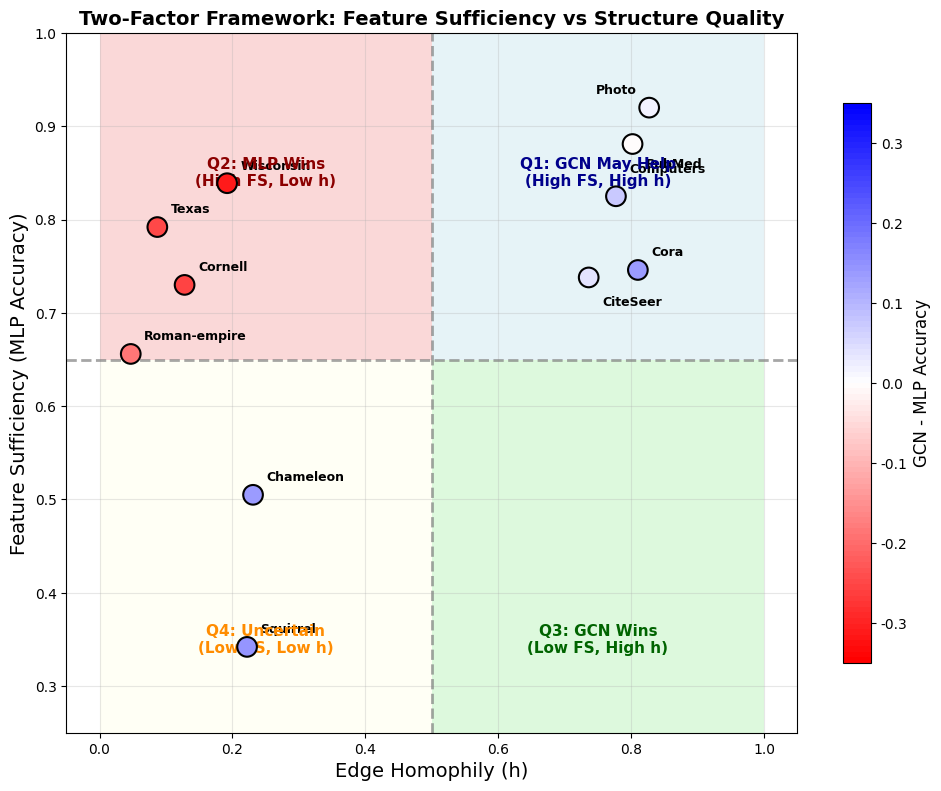
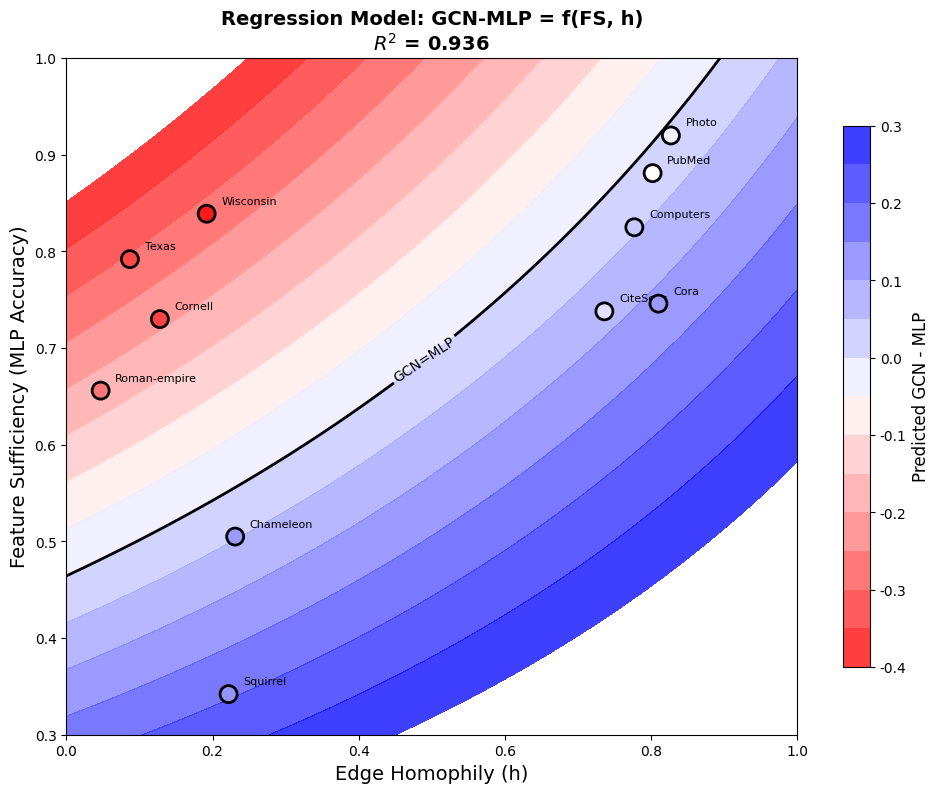
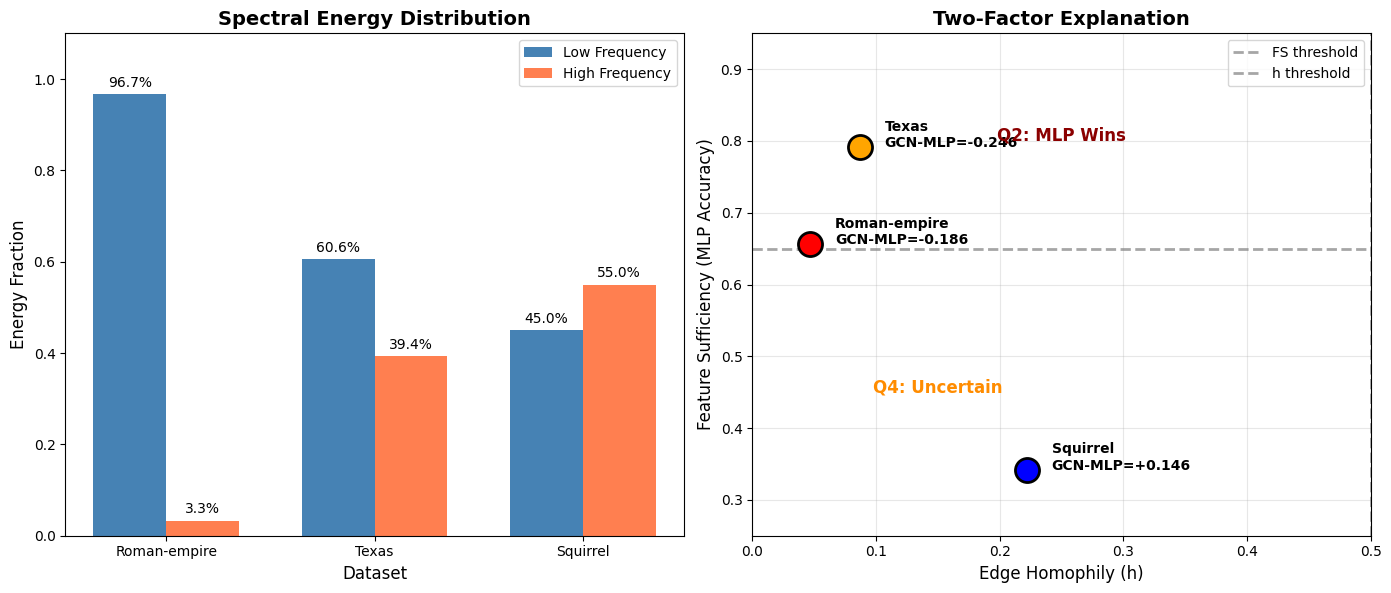
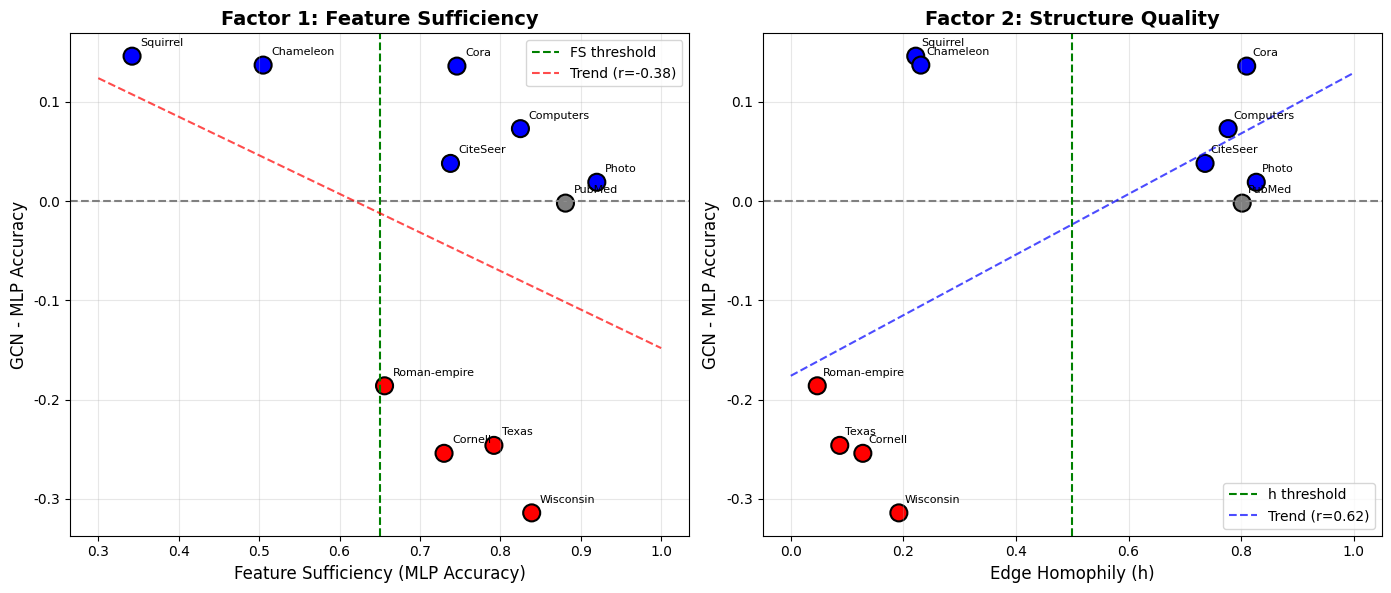

Write the Python code that produced these figures, in order.
"""
Two-Factor Framework Visualization
====================================

生成论文所需的可视化图表：
1. 四象限散点图 (FS vs h, 颜色表示GCN-MLP)
2. 回归拟合图
3. 决策边界图
"""

import numpy as np
import matplotlib.pyplot as plt
from matplotlib.patches import Rectangle
from matplotlib.colors import LinearSegmentedColormap
import json

# 设置中文字体和样式
plt.rcParams['font.family'] = 'DejaVu Sans'
plt.rcParams['figure.dpi'] = 150
plt.rcParams['savefig.dpi'] = 300
plt.rcParams['axes.unicode_minus'] = False

# 数据
datasets = [
    {'name': 'Roman-empire', 'mlp': 0.656, 'h': 0.047, 'gcn_mlp': -0.186},
    {'name': 'Texas', 'mlp': 0.792, 'h': 0.087, 'gcn_mlp': -0.246},
    {'name': 'Wisconsin', 'mlp': 0.839, 'h': 0.192, 'gcn_mlp': -0.314},
    {'name': 'Cornell', 'mlp': 0.730, 'h': 0.128, 'gcn_mlp': -0.254},
    {'name': 'Squirrel', 'mlp': 0.342, 'h': 0.222, 'gcn_mlp': 0.146},
    {'name': 'Chameleon', 'mlp': 0.505, 'h': 0.231, 'gcn_mlp': 0.137},
    {'name': 'Cora', 'mlp': 0.746, 'h': 0.810, 'gcn_mlp': 0.136},
    {'name': 'CiteSeer', 'mlp': 0.738, 'h': 0.736, 'gcn_mlp': 0.038},
    {'name': 'PubMed', 'mlp': 0.881, 'h': 0.802, 'gcn_mlp': -0.002},
    {'name': 'Computers', 'mlp': 0.825, 'h': 0.777, 'gcn_mlp': 0.073},
    {'name': 'Photo', 'mlp': 0.920, 'h': 0.827, 'gcn_mlp': 0.019},
]

# 提取数据
names = [d['name'] for d in datasets]
mlp_accs = np.array([d['mlp'] for d in datasets])
hs = np.array([d['h'] for d in datasets])
gcn_mlps = np.array([d['gcn_mlp'] for d in datasets])

# ========== Figure 1: Four-Quadrant Scatter Plot ==========
fig, ax = plt.subplots(figsize=(10, 8))

# 阈值线
fs_thresh = 0.65
h_thresh = 0.5

# 绘制象限背景
# Q1: High FS, High h - light blue
ax.add_patch(Rectangle((h_thresh, fs_thresh), 1-h_thresh, 1-fs_thresh,
                        facecolor='lightblue', alpha=0.3, label='Q1: GCN may help'))
# Q2: High FS, Low h - light red
ax.add_patch(Rectangle((0, fs_thresh), h_thresh, 1-fs_thresh,
                        facecolor='lightcoral', alpha=0.3, label='Q2: MLP wins'))
# Q3: Low FS, High h - light green
ax.add_patch(Rectangle((h_thresh, 0), 1-h_thresh, fs_thresh,
                        facecolor='lightgreen', alpha=0.3, label='Q3: GCN wins'))
# Q4: Low FS, Low h - light yellow
ax.add_patch(Rectangle((0, 0), h_thresh, fs_thresh,
                        facecolor='lightyellow', alpha=0.3, label='Q4: Uncertain'))

# 创建自定义colormap
colors = ['red', 'white', 'blue']
n_bins = 100
cmap = LinearSegmentedColormap.from_list('gcn_mlp', colors, N=n_bins)

# 归一化GCN-MLP值到[-0.35, 0.35]
vmin, vmax = -0.35, 0.35
norm_gcn_mlps = np.clip(gcn_mlps, vmin, vmax)

# 散点图
scatter = ax.scatter(hs, mlp_accs, c=gcn_mlps, cmap=cmap,
                     s=200, edgecolors='black', linewidths=1.5,
                     vmin=vmin, vmax=vmax, zorder=5)

# 标注数据集名称
for i, name in enumerate(names):
    offset_x = 0.02
    offset_y = 0.015
    # 特殊调整重叠标签
    if name == 'CiteSeer':
        offset_y = -0.03
    elif name == 'Computers':
        offset_y = 0.025
    elif name == 'Photo':
        offset_x = -0.08
    elif name == 'PubMed':
        offset_y = -0.025

    ax.annotate(name, (hs[i] + offset_x, mlp_accs[i] + offset_y),
                fontsize=9, fontweight='bold')

# 阈值线
ax.axhline(y=fs_thresh, color='gray', linestyle='--', linewidth=2, alpha=0.7)
ax.axvline(x=h_thresh, color='gray', linestyle='--', linewidth=2, alpha=0.7)

# 象限标签
ax.text(0.25, 0.85, 'Q2: MLP Wins\n(High FS, Low h)',
        ha='center', va='center', fontsize=11, fontweight='bold', color='darkred')
ax.text(0.75, 0.85, 'Q1: GCN May Help\n(High FS, High h)',
        ha='center', va='center', fontsize=11, fontweight='bold', color='darkblue')
ax.text(0.25, 0.35, 'Q4: Uncertain\n(Low FS, Low h)',
        ha='center', va='center', fontsize=11, fontweight='bold', color='darkorange')
ax.text(0.75, 0.35, 'Q3: GCN Wins\n(Low FS, High h)',
        ha='center', va='center', fontsize=11, fontweight='bold', color='darkgreen')

# 颜色条
cbar = plt.colorbar(scatter, ax=ax, shrink=0.8)
cbar.set_label('GCN - MLP Accuracy', fontsize=12)

# 标签
ax.set_xlabel('Edge Homophily (h)', fontsize=14)
ax.set_ylabel('Feature Sufficiency (MLP Accuracy)', fontsize=14)
ax.set_title('Two-Factor Framework: Feature Sufficiency vs Structure Quality', fontsize=14, fontweight='bold')

ax.set_xlim(-0.05, 1.05)
ax.set_ylim(0.25, 1.0)
ax.grid(True, alpha=0.3)

plt.tight_layout()
plt.savefig('two_factor_quadrant.png', dpi=300, bbox_inches='tight')
print("Saved: two_factor_quadrant.png")
plt.close()

# ========== Figure 2: Regression Surface ==========
fig, ax = plt.subplots(figsize=(10, 8))

# 回归系数 (from V3 analysis)
b0, b1, b2, b3 = 0.4799, -1.0337, 0.6194, -0.4722

# 创建网格
h_grid = np.linspace(0, 1, 50)
fs_grid = np.linspace(0.3, 1, 50)
H, FS = np.meshgrid(h_grid, fs_grid)

# 预测GCN-MLP
GCN_MLP_pred = b0 + b1 * FS + b2 * H + b3 * (1 - FS) * H

# 等高线图
levels = np.linspace(-0.4, 0.3, 15)
contour = ax.contourf(H, FS, GCN_MLP_pred, levels=levels, cmap=cmap, alpha=0.8)
contour_lines = ax.contour(H, FS, GCN_MLP_pred, levels=[0], colors='black', linewidths=2)
ax.clabel(contour_lines, inline=True, fontsize=10, fmt='GCN=MLP')

# 散点图叠加
scatter = ax.scatter(hs, mlp_accs, c=gcn_mlps, cmap=cmap,
                     s=150, edgecolors='black', linewidths=2,
                     vmin=-0.35, vmax=0.35, zorder=5)

# 标注
for i, name in enumerate(names):
    ax.annotate(name, (hs[i] + 0.02, mlp_accs[i] + 0.01), fontsize=8)

# 颜色条
cbar = plt.colorbar(contour, ax=ax, shrink=0.8)
cbar.set_label('Predicted GCN - MLP', fontsize=12)

ax.set_xlabel('Edge Homophily (h)', fontsize=14)
ax.set_ylabel('Feature Sufficiency (MLP Accuracy)', fontsize=14)
ax.set_title('Regression Model: GCN-MLP = f(FS, h)\n$R^2$ = 0.936', fontsize=14, fontweight='bold')

ax.set_xlim(0, 1)
ax.set_ylim(0.3, 1.0)

plt.tight_layout()
plt.savefig('two_factor_regression.png', dpi=300, bbox_inches='tight')
print("Saved: two_factor_regression.png")
plt.close()

# ========== Figure 3: Roman-empire Case Study ==========
fig, axes = plt.subplots(1, 2, figsize=(14, 6))

# Left: Spectral comparison (simplified representation)
ax1 = axes[0]
datasets_spectral = ['Roman-empire', 'Texas', 'Squirrel']
low_freq = [0.967, 0.606, 0.45]  # Approximate values
high_freq = [0.033, 0.394, 0.55]

x = np.arange(len(datasets_spectral))
width = 0.35

bars1 = ax1.bar(x - width/2, low_freq, width, label='Low Frequency', color='steelblue')
bars2 = ax1.bar(x + width/2, high_freq, width, label='High Frequency', color='coral')

ax1.set_xlabel('Dataset', fontsize=12)
ax1.set_ylabel('Energy Fraction', fontsize=12)
ax1.set_title('Spectral Energy Distribution', fontsize=14, fontweight='bold')
ax1.set_xticks(x)
ax1.set_xticklabels(datasets_spectral)
ax1.legend()
ax1.set_ylim(0, 1.1)

# 添加数值标签
for bar in bars1:
    height = bar.get_height()
    ax1.annotate(f'{height:.1%}', xy=(bar.get_x() + bar.get_width() / 2, height),
                xytext=(0, 3), textcoords="offset points", ha='center', va='bottom', fontsize=10)
for bar in bars2:
    height = bar.get_height()
    ax1.annotate(f'{height:.1%}', xy=(bar.get_x() + bar.get_width() / 2, height),
                xytext=(0, 3), textcoords="offset points", ha='center', va='bottom', fontsize=10)

# Right: Two-factor explanation
ax2 = axes[1]

# 只显示3个关键数据集
key_datasets = [
    {'name': 'Roman-empire', 'mlp': 0.656, 'h': 0.047, 'gcn_mlp': -0.186, 'color': 'red'},
    {'name': 'Texas', 'mlp': 0.792, 'h': 0.087, 'gcn_mlp': -0.246, 'color': 'orange'},
    {'name': 'Squirrel', 'mlp': 0.342, 'h': 0.222, 'gcn_mlp': 0.146, 'color': 'blue'},
]

for d in key_datasets:
    ax2.scatter(d['h'], d['mlp'], s=300, c=d['color'], edgecolors='black', linewidths=2, zorder=5)
    ax2.annotate(f"{d['name']}\nGCN-MLP={d['gcn_mlp']:+.3f}",
                (d['h'] + 0.02, d['mlp']), fontsize=10, fontweight='bold')

# 阈值线
ax2.axhline(y=0.65, color='gray', linestyle='--', linewidth=2, alpha=0.7, label='FS threshold')
ax2.axvline(x=0.5, color='gray', linestyle='--', linewidth=2, alpha=0.7, label='h threshold')

# 标注象限
ax2.text(0.25, 0.8, 'Q2: MLP Wins', ha='center', fontsize=12, fontweight='bold', color='darkred')
ax2.text(0.15, 0.45, 'Q4: Uncertain', ha='center', fontsize=12, fontweight='bold', color='darkorange')

ax2.set_xlabel('Edge Homophily (h)', fontsize=12)
ax2.set_ylabel('Feature Sufficiency (MLP Accuracy)', fontsize=12)
ax2.set_title('Two-Factor Explanation', fontsize=14, fontweight='bold')
ax2.set_xlim(0, 0.5)
ax2.set_ylim(0.25, 0.95)
ax2.legend(loc='upper right')
ax2.grid(True, alpha=0.3)

plt.tight_layout()
plt.savefig('roman_empire_case_study.png', dpi=300, bbox_inches='tight')
print("Saved: roman_empire_case_study.png")
plt.close()

# ========== Figure 4: GCN-MLP vs Two Factors ==========
fig, axes = plt.subplots(1, 2, figsize=(14, 6))

# Left: GCN-MLP vs Feature Sufficiency
ax1 = axes[0]
colors_points = ['red' if g < -0.01 else ('blue' if g > 0.01 else 'gray') for g in gcn_mlps]
ax1.scatter(mlp_accs, gcn_mlps, c=colors_points, s=150, edgecolors='black', linewidths=1.5)

for i, name in enumerate(names):
    ax1.annotate(name, (mlp_accs[i] + 0.01, gcn_mlps[i] + 0.01), fontsize=8)

ax1.axhline(y=0, color='gray', linestyle='--', linewidth=1.5)
ax1.axvline(x=0.65, color='green', linestyle='--', linewidth=1.5, label='FS threshold')

# 趋势线
z = np.polyfit(mlp_accs, gcn_mlps, 1)
p = np.poly1d(z)
x_line = np.linspace(0.3, 1, 100)
ax1.plot(x_line, p(x_line), 'r--', alpha=0.7, label=f'Trend (r=-0.38)')

ax1.set_xlabel('Feature Sufficiency (MLP Accuracy)', fontsize=12)
ax1.set_ylabel('GCN - MLP Accuracy', fontsize=12)
ax1.set_title('Factor 1: Feature Sufficiency', fontsize=14, fontweight='bold')
ax1.legend()
ax1.grid(True, alpha=0.3)

# Right: GCN-MLP vs Homophily
ax2 = axes[1]
ax2.scatter(hs, gcn_mlps, c=colors_points, s=150, edgecolors='black', linewidths=1.5)

for i, name in enumerate(names):
    ax2.annotate(name, (hs[i] + 0.01, gcn_mlps[i] + 0.01), fontsize=8)

ax2.axhline(y=0, color='gray', linestyle='--', linewidth=1.5)
ax2.axvline(x=0.5, color='green', linestyle='--', linewidth=1.5, label='h threshold')

# 趋势线
z = np.polyfit(hs, gcn_mlps, 1)
p = np.poly1d(z)
x_line = np.linspace(0, 1, 100)
ax2.plot(x_line, p(x_line), 'b--', alpha=0.7, label=f'Trend (r=0.62)')

ax2.set_xlabel('Edge Homophily (h)', fontsize=12)
ax2.set_ylabel('GCN - MLP Accuracy', fontsize=12)
ax2.set_title('Factor 2: Structure Quality', fontsize=14, fontweight='bold')
ax2.legend()
ax2.grid(True, alpha=0.3)

plt.tight_layout()
plt.savefig('two_factors_separate.png', dpi=300, bbox_inches='tight')
print("Saved: two_factors_separate.png")
plt.close()

print("\n" + "=" * 60)
print("All visualizations generated successfully!")
print("=" * 60)
print("\nGenerated files:")
print("  1. two_factor_quadrant.png - Four-quadrant scatter plot")
print("  2. two_factor_regression.png - Regression surface")
print("  3. roman_empire_case_study.png - Case study comparison")
print("  4. two_factors_separate.png - Two factors separately")
